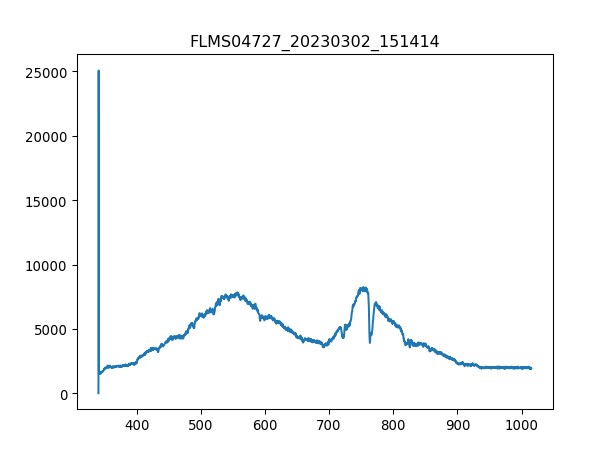

Data behind this chart, as committed beside it:
3.403020900000000211e+02, 1.638374999999999915e+01
3.406731879873454432e+02, 2.506245642857142957e+04
3.410442561190431547e+02, 1.675823571428571540e+03
3.414152943795855890e+02, 1.561137321428571340e+03
3.417863027534650087e+02, 1.542413035714285797e+03
3.421572812251738469e+02, 1.549434642857142762e+03
3.425282297792044233e+02, 1.607948035714285652e+03
3.428991484000489436e+02, 1.612629107142857038e+03
3.432700370722000116e+02, 1.542413035714285797e+03
3.436408957801497763e+02, 1.579861607142857110e+03
3.440117245083906141e+02, 1.537731964285714184e+03
3.443825232414149013e+02, 1.668801964285714348e+03
3.447532919637149575e+02, 1.591564285714285688e+03
3.451240306597831591e+02, 1.654758749999999964e+03
3.454947393141118823e+02, 1.640715535714285807e+03
3.458654179111932763e+02, 1.647737142857142771e+03
3.462360664355199447e+02, 1.717953214285714239e+03
3.466066848715840365e+02, 1.600926428571428460e+03
3.469772732038780418e+02, 1.743699107142857201e+03
3.473478314168941665e+02, 1.689866785714285697e+03
3.477183594951248438e+02, 1.825617857142857247e+03
3.480888574230623931e+02, 1.724974821428571431e+03
3.484593251851991340e+02, 1.741358571428571395e+03
3.488297627660274429e+02, 1.867747499999999945e+03
3.492001701500396962e+02, 1.944985178571428605e+03
3.495705473217281565e+02, 1.966049999999999955e+03
3.499408942655852570e+02, 1.895833928571428487e+03
3.503112109661031468e+02, 1.980093214285714339e+03
3.506814974077744296e+02, 2.001158035714285688e+03
3.510517535750913680e+02, 1.959028392857142762e+03
3.514219794525462248e+02, 1.970731071428571340e+03
3.517921750246313763e+02, 1.982433749999999918e+03
3.521623402758392558e+02, 2.019882321428571458e+03
3.525324751906620122e+02, 2.071374107142857156e+03
3.529025797535921924e+02, 2.097119999999999891e+03
3.532726539491219455e+02, 2.127546964285714239e+03
3.536426977617438752e+02, 2.019882321428571458e+03
3.540127111759500735e+02, 2.141590178571428623e+03
3.543826941762330307e+02, 2.092438928571428733e+03
3.547526467470850093e+02, 2.064352499999999964e+03
3.551225688729983858e+02, 2.129887499999999818e+03
3.554924605384655933e+02, 2.150952321428571395e+03
3.558623217279787809e+02, 2.169676607142856938e+03
3.562321524260304386e+02, 2.169676607142856938e+03
3.566019526171129428e+02, 2.118184821428571468e+03
3.569717222857184993e+02, 2.118184821428571468e+03
3.573414614163394276e+02, 2.146271249999999782e+03
3.577111699934682747e+02, 2.160314464285714166e+03
3.580808480015972464e+02, 2.197763035714285706e+03
3.584504954252187190e+02, 2.092438928571428733e+03
3.588201122488250689e+02, 2.106482142857142662e+03
3.591896984569085021e+02, 2.125206428571428660e+03
3.595592540339615653e+02, 2.094779464285714312e+03
3.599287789644763507e+02, 2.216487321428571249e+03
3.602982732329454620e+02, 2.071374107142857156e+03
3.606677368238611052e+02, 2.078395714285714348e+03
3.610371697217156566e+02, 2.190741428571428514e+03
3.614065719110013788e+02, 2.099460535714285925e+03
3.617759433762107619e+02, 2.118184821428571468e+03
3.621452841018360118e+02, 2.125206428571428660e+03
3.625145940723696185e+02, 2.162655000000000200e+03
... 1,987 more rows
